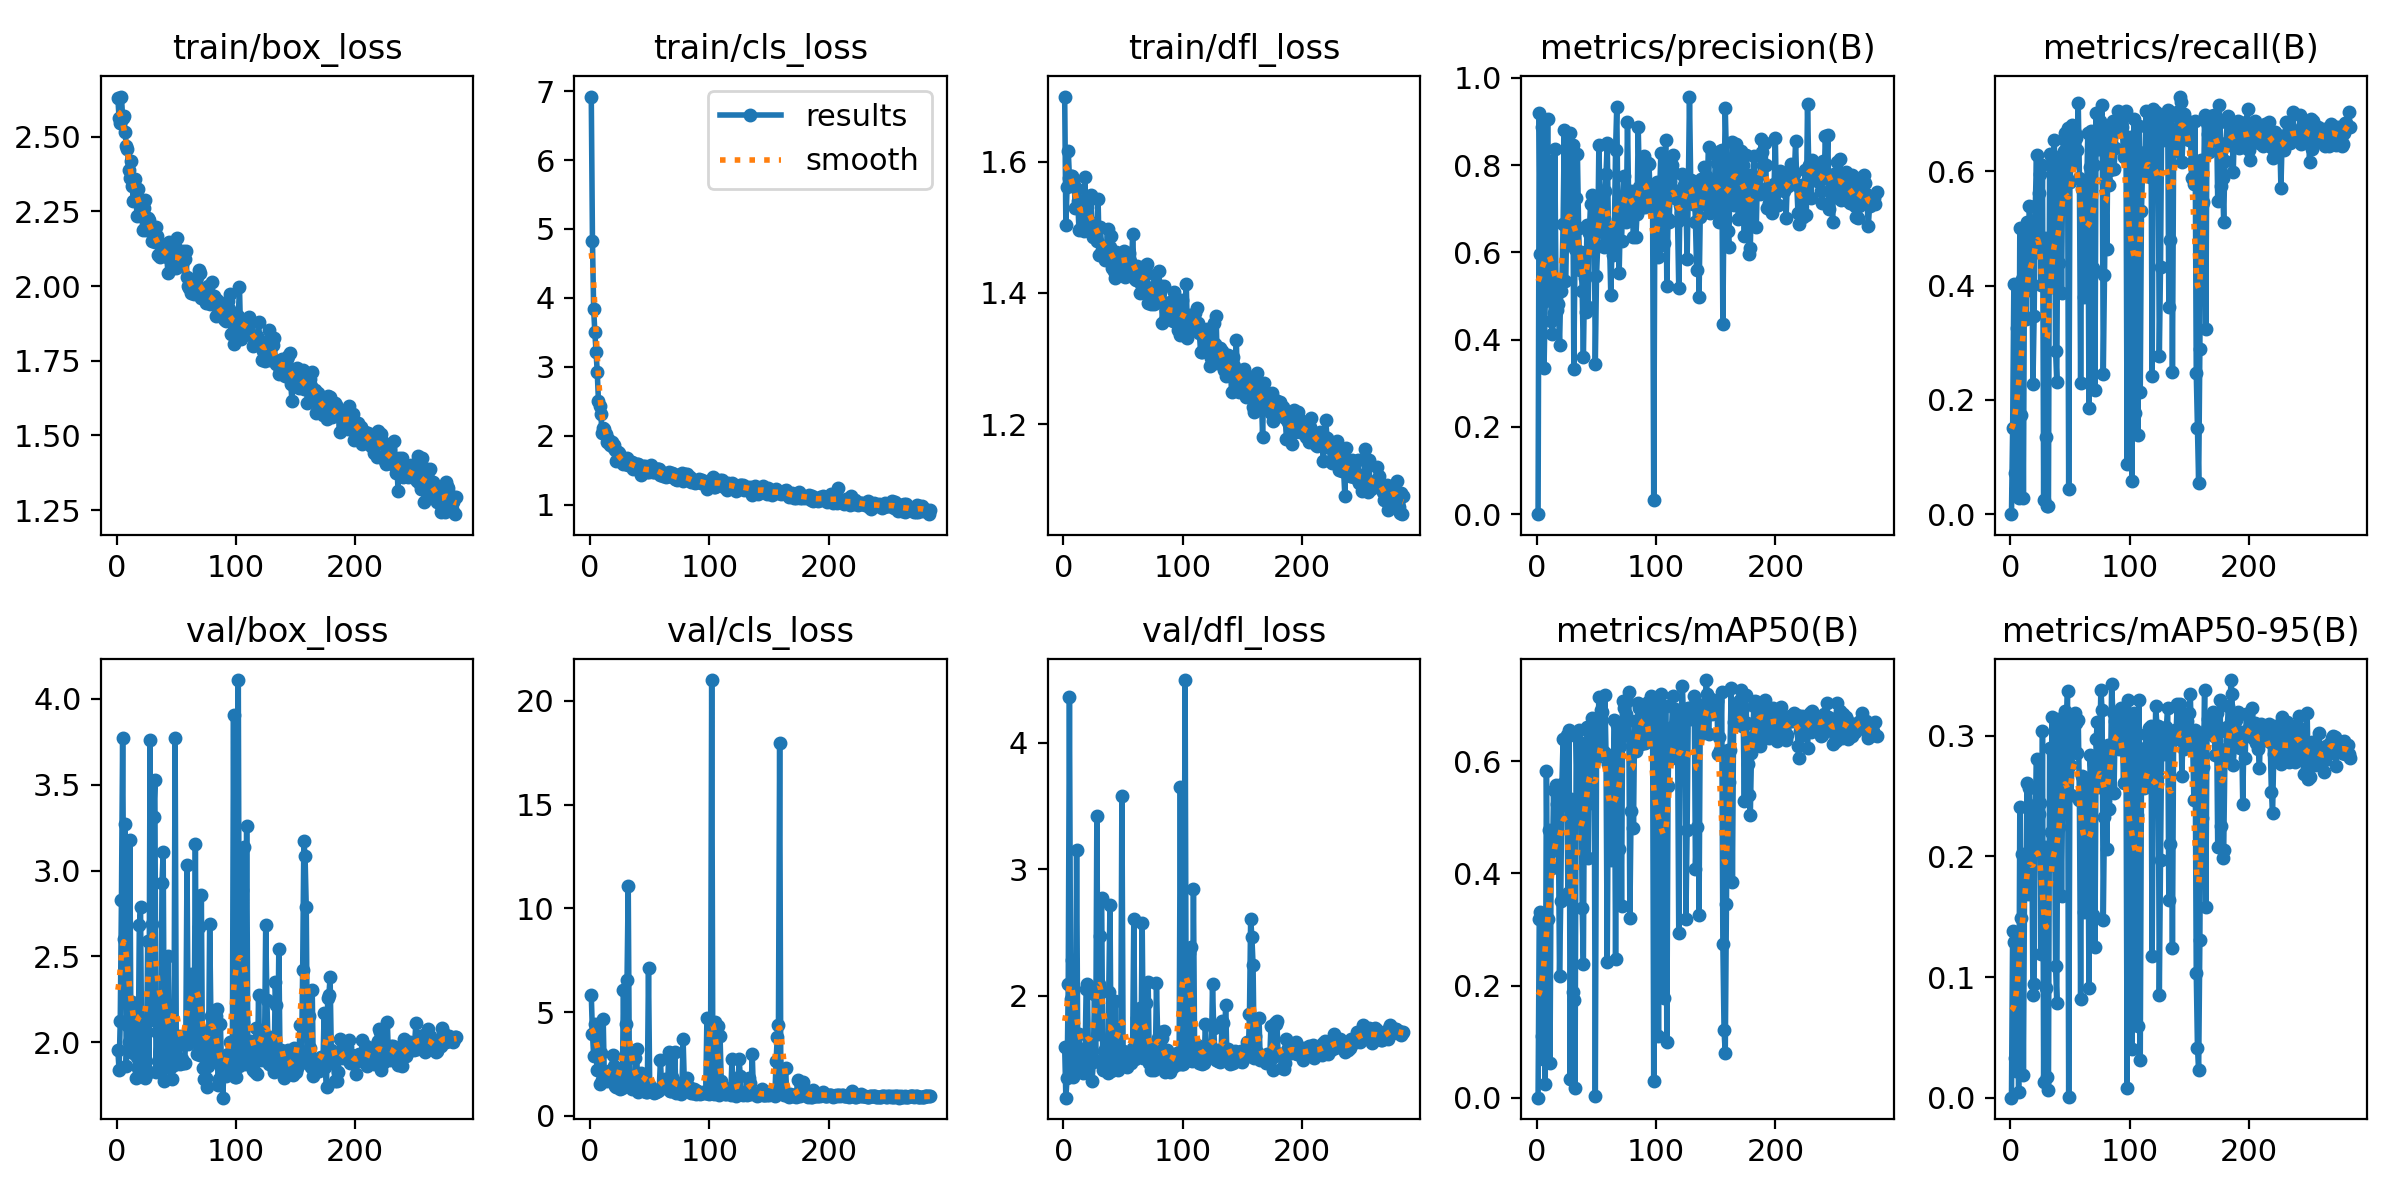

The file beside this chart, header and first rows:
epoch, time, train/box_loss, train/cls_loss, train/dfl_loss, metrics/precision(B), metrics/recall(B), metrics/mAP50(B), metrics/mAP50-95(B), val/box_loss, val/cls_loss, val/dfl_loss, lr/pg0, lr/pg1, lr/pg2
1, 15.18, 2.63, 6.921, 1.699, 0, 0, 0, 0, 1.954, 5.821, 1.596, 0.07064, 0.003262, 0.003262
2, 22.14, 2.562, 4.821, 1.503, 0.9187, 0.1506, 0.3187, 0.1385, 1.836, 3.961, 1.196, 0.04062, 0.006574, 0.006574
3, 28.67, 2.546, 3.84, 1.562, 0.5955, 0.4021, 0.3314, 0.1289, 2.124, 2.882, 1.352, 0.01057, 0.009864, 0.009864
4, 35.12, 2.634, 3.5, 1.616, 0.8873, 0.07246, 0.1099, 0.03249, 2.826, 4.434, 2.09, 0.009901, 0.009901, 0.009901
5, 41.67, 2.562, 3.21, 1.575, 0.5173, 0.04348, 0.06984, 0.02198, 3.772, 4.127, 4.358, 0.009868, 0.009868, 0.009868
6, 48.25, 2.569, 2.928, 1.579, 0.335, 0.3268, 0.2948, 0.107, 2.599, 2.206, 1.974, 0.009835, 0.009835, 0.009835
7, 55.18, 2.517, 2.509, 1.578, 0.4877, 0.02899, 0.02462, 0.00498, 3.272, 4.245, 2.281, 0.009802, 0.009802, 0.009802
8, 61.72, 2.47, 2.424, 1.572, 0.5394, 0.5017, 0.5834, 0.241, 1.86, 1.517, 1.358, 0.009769, 0.009769, 0.009769
9, 68.3, 2.46, 2.32, 1.565, 0.9056, 0.1739, 0.3193, 0.1489, 2.102, 3.031, 1.478, 0.009736, 0.009736, 0.009736
10, 74.86, 2.389, 2.033, 1.529, 0.5236, 0.4111, 0.4774, 0.2022, 2.003, 1.706, 1.416, 0.009703, 0.009703, 0.009703
11, 81.4, 2.362, 2.116, 1.558, 0.8085, 0.02899, 0.06239, 0.01856, 3.179, 4.649, 3.15, 0.00967, 0.00967, 0.00967
12, 87.96, 2.42, 2.092, 1.54, 0.4426, 0.4808, 0.4407, 0.1843, 2, 1.702, 1.494, 0.009637, 0.009637, 0.009637
13, 94.56, 2.335, 2.021, 1.495, 0.4137, 0.3416, 0.4104, 0.1697, 2.232, 1.865, 1.697, 0.009604, 0.009604, 0.009604
14, 101.1, 2.285, 1.911, 1.497, 0.4603, 0.5116, 0.5481, 0.2607, 1.938, 1.669, 1.461, 0.009571, 0.009571, 0.009571
15, 109, 2.358, 1.946, 1.54, 0.8365, 0.3927, 0.4424, 0.1687, 2.169, 1.931, 1.581, 0.009538, 0.009538, 0.009538
16, 117.1, 2.329, 1.907, 1.533, 0.5263, 0.5398, 0.5576, 0.2565, 1.789, 2.142, 1.391, 0.009505, 0.009505, 0.009505
17, 138.1, 2.234, 1.862, 1.494, 0.4673, 0.4755, 0.5241, 0.2159, 1.911, 1.796, 1.454, 0.009472, 0.009472, 0.009472
18, 156, 2.325, 1.905, 1.577, 0.4824, 0.4749, 0.5002, 0.2276, 1.852, 1.831, 1.452, 0.009439, 0.009439, 0.009439
19, 181.1, 2.285, 1.832, 1.5, 0.3875, 0.2279, 0.2163, 0.08543, 2.681, 2.924, 2.051, 0.009406, 0.009406, 0.009406
20, 202.5, 2.285, 1.865, 1.53, 0.5117, 0.3466, 0.3506, 0.09449, 2.787, 2.382, 2.093, 0.009373, 0.009373, 0.009373
21, 215.4, 2.238, 1.797, 1.541, 0.5364, 0.5395, 0.5589, 0.2427, 1.917, 1.445, 1.503, 0.00934, 0.00934, 0.00934
22, 227, 2.187, 1.636, 1.508, 0.6655, 0.6282, 0.6394, 0.2806, 1.984, 1.375, 1.539, 0.009307, 0.009307, 0.009307
23, 239.3, 2.261, 1.765, 1.548, 0.8794, 0.4586, 0.5229, 0.2061, 2.018, 1.471, 1.558, 0.009274, 0.009274, 0.009274
24, 251.4, 2.287, 1.75, 1.499, 0.5344, 0.5627, 0.5352, 0.2354, 1.792, 1.813, 1.33, 0.009241, 0.009241, 0.009241
25, 262.6, 2.189, 1.659, 1.485, 0.6532, 0.5958, 0.6462, 0.244, 1.892, 1.277, 1.475, 0.009208, 0.009208, 0.009208
26, 274.1, 2.227, 1.643, 1.498, 0.7124, 0.4015, 0.3643, 0.1195, 2.59, 2.06, 2.013, 0.009175, 0.009175, 0.009175
27, 285.2, 2.221, 1.638, 1.498, 0.6524, 0.6115, 0.6551, 0.3039, 1.825, 1.349, 1.485, 0.009142, 0.009142, 0.009142
28, 296.8, 2.187, 1.588, 1.479, 0.8731, 0.02487, 0.03402, 0.013, 3.758, 6.05, 3.418, 0.009109, 0.009109, 0.009109
29, 308.2, 2.2, 1.613, 1.544, 0.6209, 0.4839, 0.5319, 0.208, 2.128, 1.727, 1.699, 0.009076, 0.009076, 0.009076
30, 321.7, 2.151, 1.591, 1.458, 0.8469, 0.1355, 0.1893, 0.09064, 2.69, 4.426, 2.093, 0.009043, 0.009043, 0.009043
31, 333, 2.188, 1.669, 1.5, 0.3333, 0.01449, 0.1739, 0.01739, 3.314, 6.568, 2.474, 0.00901, 0.00901, 0.00901
32, 344.6, 2.146, 1.579, 1.465, 0.6079, 0.01449, 0.01656, 0.00635, 3.526, 11.09, 2.772, 0.008977, 0.008977, 0.008977
33, 356.1, 2.198, 1.622, 1.466, 0.7236, 0.6312, 0.6457, 0.2896, 1.826, 1.475, 1.417, 0.008944, 0.008944, 0.008944
34, 367.4, 2.168, 1.593, 1.469, 0.8243, 0.3984, 0.5315, 0.2201, 2.062, 1.678, 1.564, 0.008911, 0.008911, 0.008911
35, 381.2, 2.104, 1.618, 1.45, 0.6564, 0.6288, 0.6557, 0.3158, 1.834, 1.309, 1.428, 0.008878, 0.008878, 0.008878
36, 394, 2.097, 1.51, 1.47, 0.56, 0.593, 0.5285, 0.1928, 2.128, 1.436, 1.594, 0.008845, 0.008845, 0.008845
37, 413.3, 2.134, 1.556, 1.497, 0.6009, 0.6554, 0.5799, 0.254, 1.831, 1.354, 1.394, 0.008812, 0.008812, 0.008812
38, 432.2, 2.116, 1.529, 1.459, 0.5111, 0.2862, 0.3388, 0.1089, 2.928, 2.807, 2.031, 0.008779, 0.008779, 0.008779
39, 451.4, 2.124, 1.595, 1.47, 0.3605, 0.2315, 0.2382, 0.07856, 3.106, 3.198, 2.719, 0.008746, 0.008746, 0.008746
40, 470.8, 2.136, 1.591, 1.487, 0.541, 0.6233, 0.633, 0.3142, 1.771, 1.171, 1.405, 0.008713, 0.008713, 0.008713
41, 492.8, 2.125, 1.54, 1.438, 0.4627, 0.4403, 0.523, 0.2245, 1.905, 1.627, 1.469, 0.00868, 0.00868, 0.00868
42, 513.6, 2.098, 1.544, 1.434, 0.6637, 0.6147, 0.6605, 0.2736, 1.958, 1.336, 1.503, 0.008647, 0.008647, 0.008647
43, 532.6, 2.045, 1.434, 1.423, 0.4742, 0.387, 0.4268, 0.1671, 2.501, 2.083, 1.959, 0.008614, 0.008614, 0.008614
44, 545.8, 2.147, 1.556, 1.462, 0.6452, 0.6227, 0.6189, 0.2644, 2.028, 1.333, 1.585, 0.008581, 0.008581, 0.008581
45, 561.8, 2.095, 1.485, 1.452, 0.7109, 0.6353, 0.6503, 0.3106, 1.851, 1.206, 1.486, 0.008548, 0.008548, 0.008548
46, 583.7, 2.101, 1.565, 1.455, 0.7315, 0.6675, 0.6769, 0.3207, 1.785, 1.331, 1.413, 0.008515, 0.008515, 0.008515
47, 602.6, 2.062, 1.5, 1.441, 0.6442, 0.651, 0.6626, 0.3013, 1.938, 1.166, 1.476, 0.008482, 0.008482, 0.008482
48, 620.9, 2.086, 1.477, 1.453, 0.7167, 0.6765, 0.6729, 0.3374, 1.869, 1.15, 1.498, 0.008449, 0.008449, 0.008449
49, 640.5, 2.133, 1.478, 1.445, 0.3435, 0.04348, 0.00344, 0.0007, 3.775, 7.117, 3.581, 0.008416, 0.008416, 0.008416
50, 660, 2.06, 1.513, 1.451, 0.5468, 0.5808, 0.6064, 0.276, 1.968, 1.421, 1.565, 0.008383, 0.008383, 0.008383
51, 679.7, 2.159, 1.568, 1.463, 0.6146, 0.6139, 0.6303, 0.251, 2.005, 1.278, 1.558, 0.00835, 0.00835, 0.00835
52, 701, 2.079, 1.502, 1.423, 0.8449, 0.6822, 0.714, 0.2867, 2.034, 1.213, 1.56, 0.008317, 0.008317, 0.008317
53, 723.6, 2.087, 1.473, 1.46, 0.7158, 0.6208, 0.6668, 0.3125, 1.87, 1.156, 1.436, 0.008284, 0.008284, 0.008284
54, 747.2, 2.066, 1.477, 1.456, 0.721, 0.6673, 0.6915, 0.319, 1.885, 1.091, 1.474, 0.008251, 0.008251, 0.008251
55, 768.3, 2.075, 1.505, 1.461, 0.6942, 0.6583, 0.6886, 0.3109, 1.901, 1.141, 1.505, 0.008218, 0.008218, 0.008218
56, 792.6, 2.118, 1.517, 1.448, 0.6127, 0.6384, 0.6173, 0.2861, 1.878, 1.227, 1.483, 0.008185, 0.008185, 0.008185
57, 816.1, 2.091, 1.519, 1.431, 0.7401, 0.7201, 0.718, 0.3132, 1.881, 1.201, 1.472, 0.008152, 0.008152, 0.008152
58, 841.2, 2.117, 1.513, 1.49, 0.7794, 0.5891, 0.6123, 0.2471, 2.042, 1.23, 1.589, 0.008119, 0.008119, 0.008119
59, 869, 2.029, 1.423, 1.44, 0.8516, 0.2299, 0.2416, 0.08142, 3.034, 2.713, 2.611, 0.008086, 0.008086, 0.008086
60, 892.7, 1.999, 1.443, 1.421, 0.6544, 0.5696, 0.5946, 0.2666, 1.992, 1.389, 1.498, 0.008053, 0.008053, 0.008053
... 225 more rows
